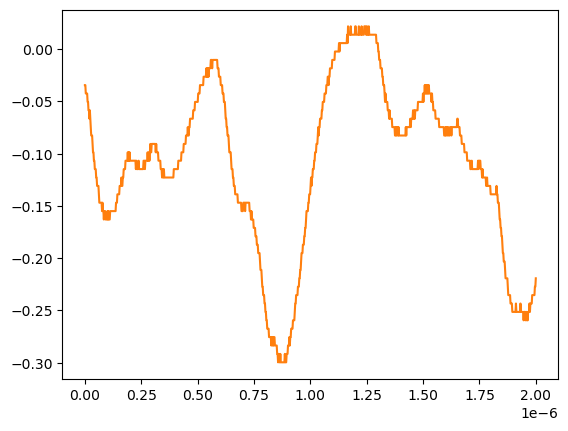

Values plotted in this chart, from the file beside it:
# KEYSIGHT TECHNOLOGIES, MSO-X 3024T, MY58262555, 07.30.2019051434
# time, 1
# 2024-07-24 15:48:07.835236
0.000000000000000000e+00, -3.447240000000000026e-02
2.002002002002001797e-09, -3.447240000000000026e-02
4.004004004004003593e-09, -4.251259999999999761e-02
6.006006006006005804e-09, -4.251259999999999761e-02
8.008008008008007187e-09, -4.251259999999999761e-02
1.001001001001000857e-08, -4.251259999999999761e-02
1.201201201201201161e-08, -5.055280000000000190e-02
1.401401401401401299e-08, -5.055280000000000190e-02
1.601601601601601437e-08, -5.859299999999999925e-02
1.801801801801801741e-08, -5.859299999999999925e-02
2.002002002002001714e-08, -6.663320000000000354e-02
2.202202202202202018e-08, -5.859299999999999925e-02
2.402402402402402322e-08, -6.663320000000000354e-02
2.602602602602602294e-08, -7.467340000000000089e-02
2.802802802802802598e-08, -8.271359999999999824e-02
3.003003003003002571e-08, -8.271359999999999824e-02
3.203203203203202875e-08, -8.271359999999999824e-02
3.403403403403403179e-08, -9.075379999999999558e-02
3.603603603603603482e-08, -9.879400000000000681e-02
3.803803803803803124e-08, -9.879400000000000681e-02
4.004004004004003428e-08, -1.068339999999999984e-01
4.204204204204203732e-08, -1.068339999999999984e-01
4.404404404404404036e-08, -1.148740000000000039e-01
4.604604604604604339e-08, -1.148740000000000039e-01
4.804804804804804643e-08, -1.148740000000000039e-01
5.005005005005004285e-08, -1.229149999999999965e-01
5.205205205205204589e-08, -1.229149999999999965e-01
5.405405405405404893e-08, -1.309549999999999881e-01
5.605605605605605196e-08, -1.309549999999999881e-01
5.805805805805805500e-08, -1.309549999999999881e-01
6.006006006006005142e-08, -1.309549999999999881e-01
6.206206206206205446e-08, -1.389950000000000074e-01
6.406406406406405750e-08, -1.470349999999999990e-01
6.606606606606606053e-08, -1.470349999999999990e-01
6.806806806806806357e-08, -1.470349999999999990e-01
7.007007007007006661e-08, -1.470349999999999990e-01
7.207207207207206965e-08, -1.470349999999999990e-01
7.407407407407407268e-08, -1.470349999999999990e-01
7.607607607607606249e-08, -1.550749999999999906e-01
7.807807807807806552e-08, -1.470349999999999990e-01
8.008008008008006856e-08, -1.550749999999999906e-01
8.208208208208207160e-08, -1.550749999999999906e-01
8.408408408408407464e-08, -1.631160000000000110e-01
8.608608608608607767e-08, -1.550749999999999906e-01
8.808808808808808071e-08, -1.550749999999999906e-01
9.009009009009008375e-08, -1.550749999999999906e-01
9.209209209209208679e-08, -1.631160000000000110e-01
9.409409409409408982e-08, -1.631160000000000110e-01
9.609609609609609286e-08, -1.631160000000000110e-01
9.809809809809808266e-08, -1.631160000000000110e-01
1.001001001001000857e-07, -1.550749999999999906e-01
1.021021021021020887e-07, -1.631160000000000110e-01
1.041041041041040918e-07, -1.550749999999999906e-01
1.061061061061060948e-07, -1.631160000000000110e-01
1.081081081081080979e-07, -1.631160000000000110e-01
1.101101101101101009e-07, -1.631160000000000110e-01
1.121121121121121039e-07, -1.550749999999999906e-01
1.141141141141141070e-07, -1.550749999999999906e-01
... 942 more rows
